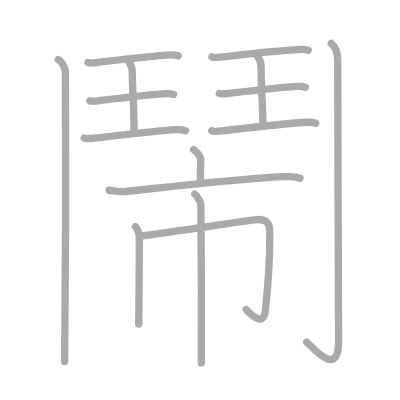
t = 0.00 s
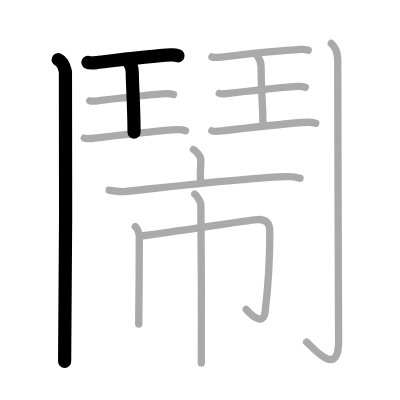
t = 3.00 s
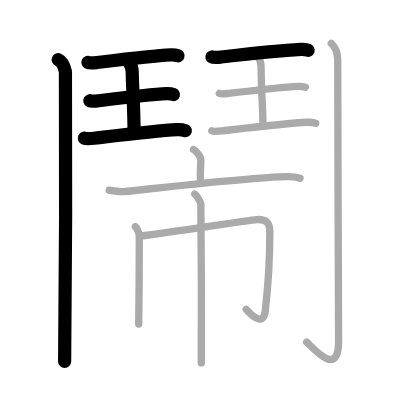
t = 6.00 s
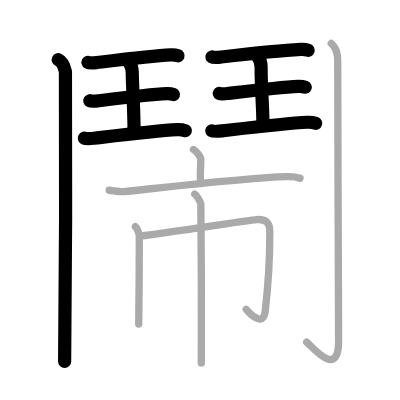
t = 9.00 s
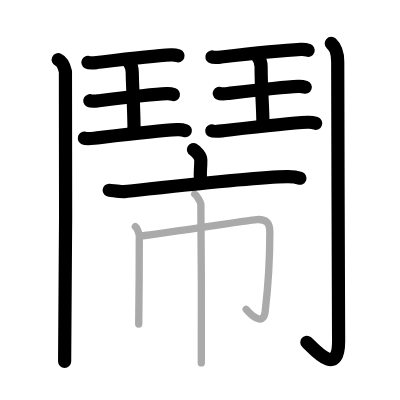
t = 12.00 s
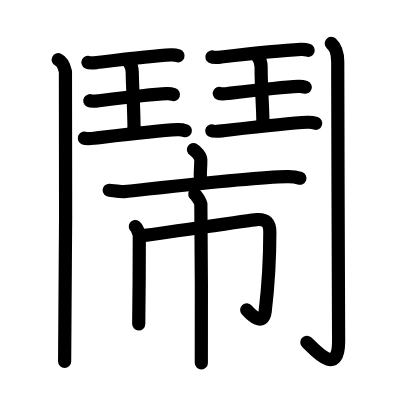
t = 15.00 s

The animated SVG that drew these frames (rendered in a browser with its animation timeline set to each time). Animation: 15 SMIL elements (animate=15); one cycle of 15.00 s.

<?xml version="1.0" standalone="no"?>
<!DOCTYPE svg PUBLIC "-//W3C//DTD SVG 1.1//EN"   "http://www.w3.org/Graphics/SVG/1.1/DTD/svg11.dtd">
<svg width="400px" height="400px"  version="1.1" xmlns="http://www.w3.org/2000/svg">
  <defs>
    <marker id="Triangle" viewBox="0 0 10 10" refX="0" refY="5" markerUnits="strokeWidth" markerWidth="3" style="stroke-opacity:0%;fill:#aaaaaa;" markerHeight="2" orient="auto">
      <path d="M 0 0 L 10 5 L 0 10 z" />
    </marker>
    
    <marker id="Arrow" viewBox="0 0 10 10" refX="5" refY="5" markerUnits="strokeWidth" markerWidth="1.8" style="stroke-opacity:0%;fill:#770000;" markerHeight="2" orient="auto">
      <path d="M 0 4 L 6 4 L 4 1 L 10 5 L 4 9 L 6 6 L 0 6 z" />
        <circle cx="5" cy="5" r="5" />
      </marker>
    
    <marker id="TriangleRed" viewBox="0 0 10 10" refX="0" refY="5" markerUnits="strokeWidth" markerWidth="3" style="stroke-opacity:0%;fill:#CC0000;" markerHeight="2" orient="auto">
      <path d="M 0 0 L 10 5 L 0 10 z" />
    </marker>
    
    <marker id="ArrowRed" viewBox="0 0 10 10" refX="5" refY="5" markerUnits="strokeWidth" markerWidth="1.8" style="stroke-opacity:0%;fill:#CC0000;" markerHeight="2" orient="auto">
      <path d="M 0 4 L 6 4 L 4 1 L 10 5 L 4 9 L 6 6 L 0 6 z" />
        <circle cx="5" cy="5" r="5" />
      </marker>
    
  </defs>
  
  <path style="fill:#ffffff; fill-opacity:100%; fill-rule:evenodd; stroke-width:0;" d="M 0 0 L 400px 0 L 400px 400px L 0 400px L 0 0" />

  <g transform="scale(3.6697247706422 3.6697247706422)">
<path style="fill:none; fill-opacity:0%; fill-rule:evenodd; stroke:#aaaaaa; stroke-opacity:100%; stroke-width: 1.5pt; stroke-linejoin:round; stroke-linecap:round;" d="M15.87 16.25c1.09 0.5 1.74 2.25 1.96 3.25c0.22 1 0 72.75-0.22 79"></path>
<path style="fill:none; fill-opacity:0%; fill-rule:evenodd; stroke:#aaaaaa; stroke-opacity:100%; stroke-width: 1.5pt; stroke-linejoin:round; stroke-linecap:round;" d="M23.97 17.02c0.46 0.25 1.96 0.07 2.43 0.02c5.11-0.61 14.95-1.82 20.18-2.09c0.71-0.04 1.36 0.05 1.95 0.26"></path>
<path style="fill:none; fill-opacity:0%; fill-rule:evenodd; stroke:#aaaaaa; stroke-opacity:100%; stroke-width: 1.5pt; stroke-linejoin:round; stroke-linecap:round;" d="M35.11 16.9c0.93 1.16 0.93 1.86 0.93 2.8c0 3.05 0.49 9.8 0.49 16.3"></path>
<path style="fill:none; fill-opacity:0%; fill-rule:evenodd; stroke:#aaaaaa; stroke-opacity:100%; stroke-width: 1.5pt; stroke-linejoin:round; stroke-linecap:round;" d="M24.47 27.45c0.43 0.24 1.82 0.07 2.26 0.02c4.74-0.57 13.89-1.69 18.74-1.94c0.66-0.03 1.26 0.05 1.81 0.24"></path>
<path style="fill:none; fill-opacity:0%; fill-rule:evenodd; stroke:#aaaaaa; stroke-opacity:100%; stroke-width: 1.5pt; stroke-linejoin:round; stroke-linecap:round;" d="M22.97 37.64c0.52 0.29 2.2 0.08 2.73 0.02c5.73-0.68 16.78-2.05 22.65-2.34c0.8-0.04 1.53 0.06 2.19 0.29"></path>
<path style="fill:none; fill-opacity:0%; fill-rule:evenodd; stroke:#aaaaaa; stroke-opacity:100%; stroke-width: 1.5pt; stroke-linejoin:round; stroke-linecap:round;" d="M57.75 15.52c0.47 0.25 2.02 0.07 2.5 0.02c5.24-0.61 16.36-1.82 21.73-2.09c0.73-0.04 1.4 0.05 2 0.26"></path>
<path style="fill:none; fill-opacity:0%; fill-rule:evenodd; stroke:#aaaaaa; stroke-opacity:100%; stroke-width: 1.5pt; stroke-linejoin:round; stroke-linecap:round;" d="M70.19 15.4c0.96 1.16 0.96 1.86 0.96 2.8c0 6.52 0.5 10.8 0.5 15.8"></path>
<path style="fill:none; fill-opacity:0%; fill-rule:evenodd; stroke:#aaaaaa; stroke-opacity:100%; stroke-width: 1.5pt; stroke-linejoin:round; stroke-linecap:round;" d="M59.76 25.45c0.44 0.24 1.87 0.07 2.32 0.02c4.87-0.57 14.27-1.69 19.25-1.94c0.68-0.03 1.3 0.05 1.86 0.24"></path>
<path style="fill:none; fill-opacity:0%; fill-rule:evenodd; stroke:#aaaaaa; stroke-opacity:100%; stroke-width: 1.5pt; stroke-linejoin:round; stroke-linecap:round;" d="M57.72 35.64c0.53 0.29 2.26 0.08 2.8 0.02c5.89-0.68 17.24-2.05 23.26-2.34c0.82-0.04 1.57 0.06 2.25 0.29"></path>
<path style="fill:none; fill-opacity:0%; fill-rule:evenodd; stroke:#aaaaaa; stroke-opacity:100%; stroke-width: 1.5pt; stroke-linejoin:round; stroke-linecap:round;" d="M90.27 11.83c0.98 0.92 1.76 1.99 1.76 5.02c0 19.9 0.24 71.16 0.24 76.12c0 10.39-7.21 1.5-8.71 0.25"></path>
<path style="fill:none; fill-opacity:0%; fill-rule:evenodd; stroke:#aaaaaa; stroke-opacity:100%; stroke-width: 1.5pt; stroke-linejoin:round; stroke-linecap:round;" d="M52.72 40.75c0.76 0.4 2 1.95 2 2.75c0 2.94-0.24 2.87-0.1 5.35"></path>
<path style="fill:none; fill-opacity:0%; fill-rule:evenodd; stroke:#aaaaaa; stroke-opacity:100%; stroke-width: 1.5pt; stroke-linejoin:round; stroke-linecap:round;" d="M29.75 51.85c0.96 0.07 3.14 0.46 4.07 0.36c7.51-0.76 34.18-3.9 44.38-4.09c1.58-0.03 2.38 0.03 3.55 0.46"></path>
<path style="fill:none; fill-opacity:0%; fill-rule:evenodd; stroke:#aaaaaa; stroke-opacity:100%; stroke-width: 1.5pt; stroke-linejoin:round; stroke-linecap:round;" d="M36.88 61.75c0.48 0.33 1.08 1.98 1.08 2.65c0 4.35-0.06 19.73-0.16 23.88"></path>
<path style="fill:none; fill-opacity:0%; fill-rule:evenodd; stroke:#aaaaaa; stroke-opacity:100%; stroke-width: 1.5pt; stroke-linejoin:round; stroke-linecap:round;" d="M38.38 64.27c2.98-0.23 29.35-4.3 31.57-4.44c2.61-0.17 3.58 0.91 3.58 3.44c0 8.11-0.46 14.74-1.27 21.64c-0.51 4.34-4.18 0.55-5.17-0.61"></path>
<path style="fill:none; fill-opacity:0%; fill-rule:evenodd; stroke:#aaaaaa; stroke-opacity:100%; stroke-width: 1.5pt; stroke-linejoin:round; stroke-linecap:round;" d="M53.07 52.91c0.5 0.28 1.56 2.09 1.66 2.65c0.1 0.56 0.23 39.84 0.13 43.33"></path>

<path style="fill:none; fill-opacity:0%; fill-rule:evenodd; stroke:#000000; stroke-opacity:100%; stroke-width: 2.7pt; stroke-linejoin:round; stroke-linecap:round;" d="M15.87 16.25c1.09 0.5 1.74 2.25 1.96 3.25c0.22 1 0 72.75-0.22 79" pathLength="100" stroke-dashoffset="100" stroke-dasharray="100 105"><animate id="dashAnim1" attributeName="stroke-dashoffset" from="100" to="0" dur="1s" calcMode="linear" fill="freeze"/></path>
<path style="fill:none; fill-opacity:0%; fill-rule:evenodd; stroke:#000000; stroke-opacity:100%; stroke-width: 2.7pt; stroke-linejoin:round; stroke-linecap:round;" d="M23.97 17.02c0.46 0.25 1.96 0.07 2.43 0.02c5.11-0.61 14.95-1.82 20.18-2.09c0.71-0.04 1.36 0.05 1.95 0.26" pathLength="100" stroke-dashoffset="100" stroke-dasharray="100 105"><animate id="dashAnim2" attributeName="stroke-dashoffset" from="100" to="0" dur="1s" calcMode="linear" begin="dashAnim1.end" fill="freeze"/></path>
<path style="fill:none; fill-opacity:0%; fill-rule:evenodd; stroke:#000000; stroke-opacity:100%; stroke-width: 2.7pt; stroke-linejoin:round; stroke-linecap:round;" d="M35.11 16.9c0.93 1.16 0.93 1.86 0.93 2.8c0 3.05 0.49 9.8 0.49 16.3" pathLength="100" stroke-dashoffset="100" stroke-dasharray="100 105"><animate id="dashAnim3" attributeName="stroke-dashoffset" from="100" to="0" dur="1s" calcMode="linear" begin="dashAnim2.end" fill="freeze"/></path>
<path style="fill:none; fill-opacity:0%; fill-rule:evenodd; stroke:#000000; stroke-opacity:100%; stroke-width: 2.7pt; stroke-linejoin:round; stroke-linecap:round;" d="M24.47 27.45c0.43 0.24 1.82 0.07 2.26 0.02c4.74-0.57 13.89-1.69 18.74-1.94c0.66-0.03 1.26 0.05 1.81 0.24" pathLength="100" stroke-dashoffset="100" stroke-dasharray="100 105"><animate id="dashAnim4" attributeName="stroke-dashoffset" from="100" to="0" dur="1s" calcMode="linear" begin="dashAnim3.end" fill="freeze"/></path>
<path style="fill:none; fill-opacity:0%; fill-rule:evenodd; stroke:#000000; stroke-opacity:100%; stroke-width: 2.7pt; stroke-linejoin:round; stroke-linecap:round;" d="M22.97 37.64c0.52 0.29 2.2 0.08 2.73 0.02c5.73-0.68 16.78-2.05 22.65-2.34c0.8-0.04 1.53 0.06 2.19 0.29" pathLength="100" stroke-dashoffset="100" stroke-dasharray="100 105"><animate id="dashAnim5" attributeName="stroke-dashoffset" from="100" to="0" dur="1s" calcMode="linear" begin="dashAnim4.end" fill="freeze"/></path>
<path style="fill:none; fill-opacity:0%; fill-rule:evenodd; stroke:#000000; stroke-opacity:100%; stroke-width: 2.7pt; stroke-linejoin:round; stroke-linecap:round;" d="M57.75 15.52c0.47 0.25 2.02 0.07 2.5 0.02c5.24-0.61 16.36-1.82 21.73-2.09c0.73-0.04 1.4 0.05 2 0.26" pathLength="100" stroke-dashoffset="100" stroke-dasharray="100 105"><animate id="dashAnim6" attributeName="stroke-dashoffset" from="100" to="0" dur="1s" calcMode="linear" begin="dashAnim5.end" fill="freeze"/></path>
<path style="fill:none; fill-opacity:0%; fill-rule:evenodd; stroke:#000000; stroke-opacity:100%; stroke-width: 2.7pt; stroke-linejoin:round; stroke-linecap:round;" d="M70.19 15.4c0.96 1.16 0.96 1.86 0.96 2.8c0 6.52 0.5 10.8 0.5 15.8" pathLength="100" stroke-dashoffset="100" stroke-dasharray="100 105"><animate id="dashAnim7" attributeName="stroke-dashoffset" from="100" to="0" dur="1s" calcMode="linear" begin="dashAnim6.end" fill="freeze"/></path>
<path style="fill:none; fill-opacity:0%; fill-rule:evenodd; stroke:#000000; stroke-opacity:100%; stroke-width: 2.7pt; stroke-linejoin:round; stroke-linecap:round;" d="M59.76 25.45c0.44 0.24 1.87 0.07 2.32 0.02c4.87-0.57 14.27-1.69 19.25-1.94c0.68-0.03 1.3 0.05 1.86 0.24" pathLength="100" stroke-dashoffset="100" stroke-dasharray="100 105"><animate id="dashAnim8" attributeName="stroke-dashoffset" from="100" to="0" dur="1s" calcMode="linear" begin="dashAnim7.end" fill="freeze"/></path>
<path style="fill:none; fill-opacity:0%; fill-rule:evenodd; stroke:#000000; stroke-opacity:100%; stroke-width: 2.7pt; stroke-linejoin:round; stroke-linecap:round;" d="M57.72 35.64c0.53 0.29 2.26 0.08 2.8 0.02c5.89-0.68 17.24-2.05 23.26-2.34c0.82-0.04 1.57 0.06 2.25 0.29" pathLength="100" stroke-dashoffset="100" stroke-dasharray="100 105"><animate id="dashAnim9" attributeName="stroke-dashoffset" from="100" to="0" dur="1s" calcMode="linear" begin="dashAnim8.end" fill="freeze"/></path>
<path style="fill:none; fill-opacity:0%; fill-rule:evenodd; stroke:#000000; stroke-opacity:100%; stroke-width: 2.7pt; stroke-linejoin:round; stroke-linecap:round;" d="M90.27 11.83c0.98 0.92 1.76 1.99 1.76 5.02c0 19.9 0.24 71.16 0.24 76.12c0 10.39-7.21 1.5-8.71 0.25" pathLength="100" stroke-dashoffset="100" stroke-dasharray="100 105"><animate id="dashAnim10" attributeName="stroke-dashoffset" from="100" to="0" dur="1s" calcMode="linear" begin="dashAnim9.end" fill="freeze"/></path>
<path style="fill:none; fill-opacity:0%; fill-rule:evenodd; stroke:#000000; stroke-opacity:100%; stroke-width: 2.7pt; stroke-linejoin:round; stroke-linecap:round;" d="M52.72 40.75c0.76 0.4 2 1.95 2 2.75c0 2.94-0.24 2.87-0.1 5.35" pathLength="100" stroke-dashoffset="100" stroke-dasharray="100 105"><animate id="dashAnim11" attributeName="stroke-dashoffset" from="100" to="0" dur="1s" calcMode="linear" begin="dashAnim10.end" fill="freeze"/></path>
<path style="fill:none; fill-opacity:0%; fill-rule:evenodd; stroke:#000000; stroke-opacity:100%; stroke-width: 2.7pt; stroke-linejoin:round; stroke-linecap:round;" d="M29.75 51.85c0.96 0.07 3.14 0.46 4.07 0.36c7.51-0.76 34.18-3.9 44.38-4.09c1.58-0.03 2.38 0.03 3.55 0.46" pathLength="100" stroke-dashoffset="100" stroke-dasharray="100 105"><animate id="dashAnim12" attributeName="stroke-dashoffset" from="100" to="0" dur="1s" calcMode="linear" begin="dashAnim11.end" fill="freeze"/></path>
<path style="fill:none; fill-opacity:0%; fill-rule:evenodd; stroke:#000000; stroke-opacity:100%; stroke-width: 2.7pt; stroke-linejoin:round; stroke-linecap:round;" d="M36.88 61.75c0.48 0.33 1.08 1.98 1.08 2.65c0 4.35-0.06 19.73-0.16 23.88" pathLength="100" stroke-dashoffset="100" stroke-dasharray="100 105"><animate id="dashAnim13" attributeName="stroke-dashoffset" from="100" to="0" dur="1s" calcMode="linear" begin="dashAnim12.end" fill="freeze"/></path>
<path style="fill:none; fill-opacity:0%; fill-rule:evenodd; stroke:#000000; stroke-opacity:100%; stroke-width: 2.7pt; stroke-linejoin:round; stroke-linecap:round;" d="M38.38 64.27c2.98-0.23 29.35-4.3 31.57-4.44c2.61-0.17 3.58 0.91 3.58 3.44c0 8.11-0.46 14.74-1.27 21.64c-0.51 4.34-4.18 0.55-5.17-0.61" pathLength="100" stroke-dashoffset="100" stroke-dasharray="100 105"><animate id="dashAnim14" attributeName="stroke-dashoffset" from="100" to="0" dur="1s" calcMode="linear" begin="dashAnim13.end" fill="freeze"/></path>
<path style="fill:none; fill-opacity:0%; fill-rule:evenodd; stroke:#000000; stroke-opacity:100%; stroke-width: 2.7pt; stroke-linejoin:round; stroke-linecap:round;" d="M53.07 52.91c0.5 0.28 1.56 2.09 1.66 2.65c0.1 0.56 0.23 39.84 0.13 43.33" pathLength="100" stroke-dashoffset="100" stroke-dasharray="100 105"><animate id="dashAnim15" attributeName="stroke-dashoffset" from="100" to="0" dur="1s" calcMode="linear" begin="dashAnim14.end" fill="freeze"/></path>

</g>

</svg>  
          
